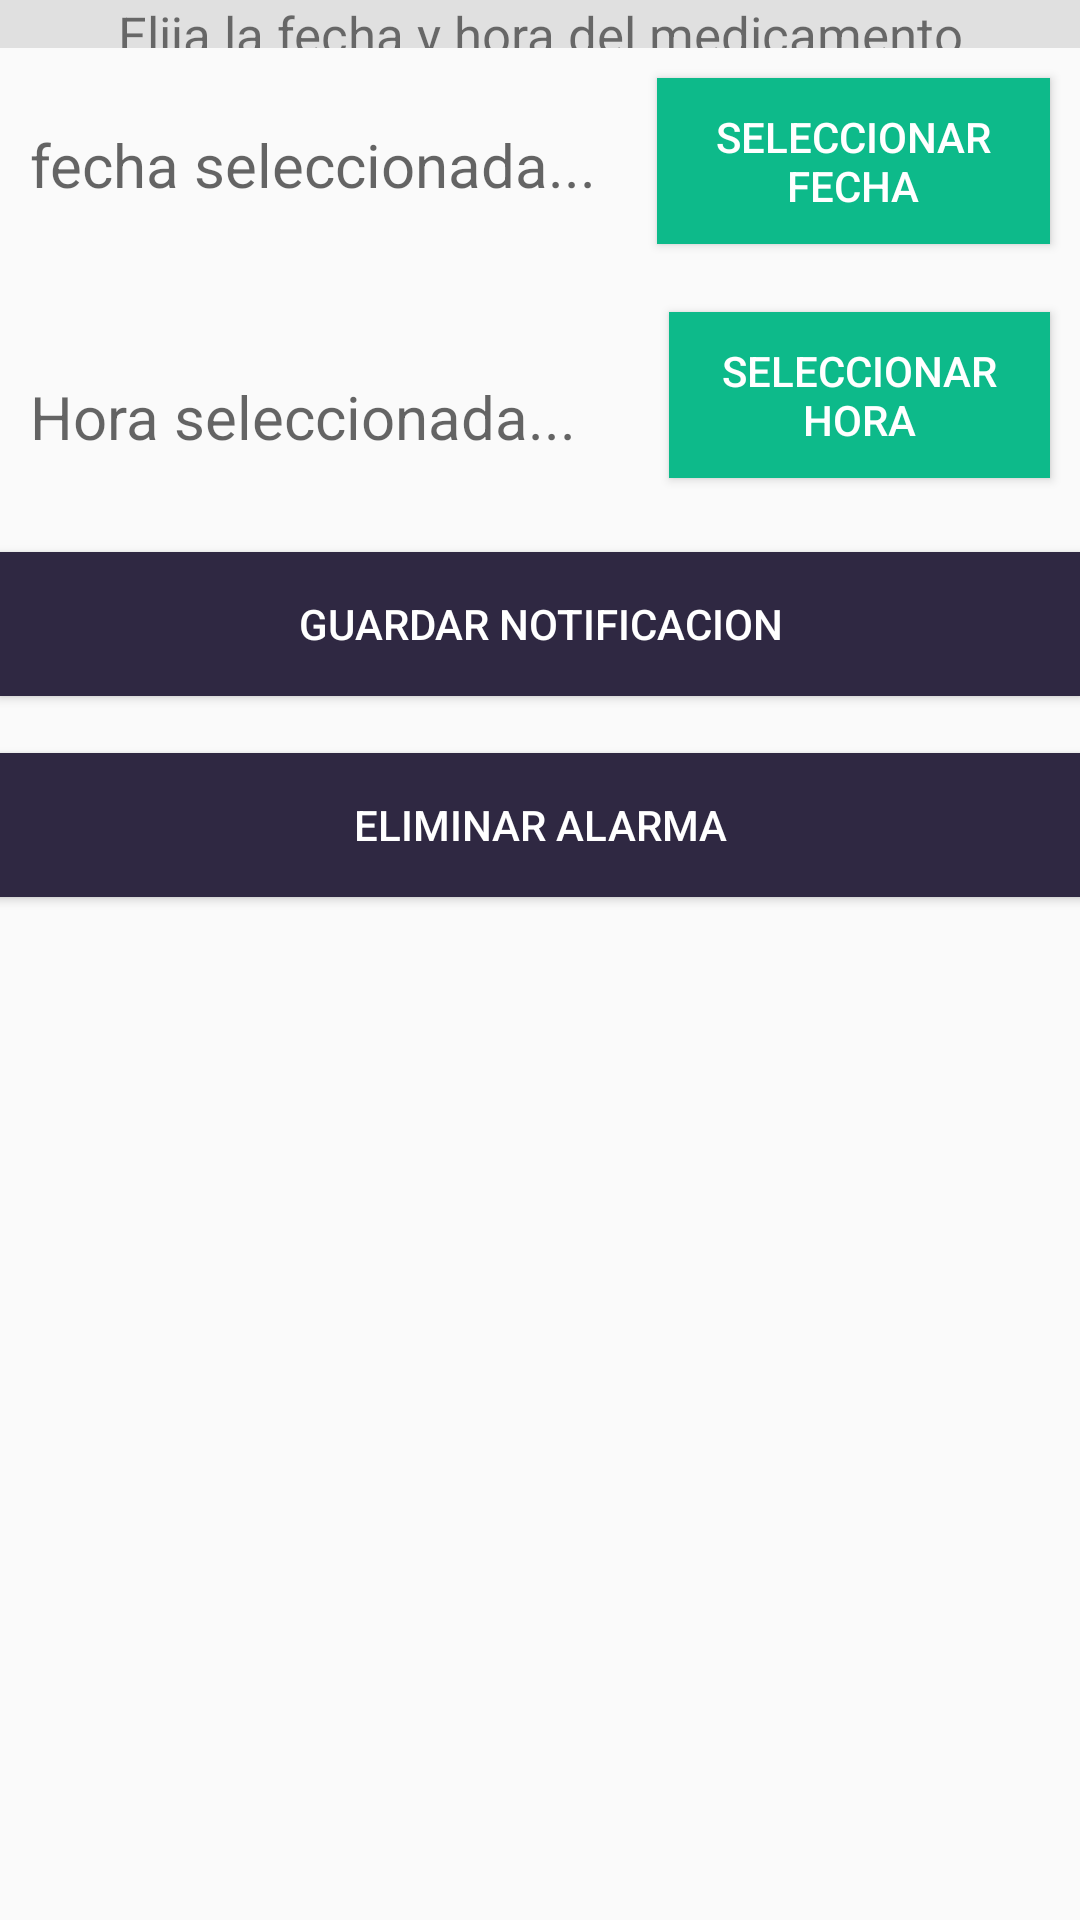

The Android layout XML behind this screen, and the referenced resources:
<!-- AndroidManifest.xml: application theme Theme.AppCompat.Light.NoActionBar -->
<!-- res/layout/activity_main_alarm.xml -->
<?xml version="1.0" encoding="utf-8"?>
<LinearLayout xmlns:android="http://schemas.android.com/apk/res/android"

    xmlns:tools="http://schemas.android.com/tools"
    android:layout_width="wrap_content"
    android:layout_height="wrap_content"
    android:gravity="center"
    android:orientation="vertical"
    tools:context=".MainAlarm">

    <TextView
        android:id="@+id/textView"
        android:layout_width="410dp"
        android:layout_height="63dp"
        android:layout_weight="12"
        android:background="#2F6E6E6E"
        android:gravity="center"
        android:text="Elija la fecha y hora del medicamento"
        android:textSize="17dp" />

    <LinearLayout
        android:layout_width="match_parent"
        android:layout_height="78dp"
        android:orientation="horizontal">

        <TextView
            android:id="@+id/tv_fecha"
            android:layout_width="wrap_content"
            android:layout_height="wrap_content"
            android:layout_gravity="center"
            android:layout_margin="10dp"
            android:hint="fecha seleccionada..."
            android:textColor="#000"
            android:textSize="20dp" />

        <Button
            android:id="@+id/btn_selefecha"
            android:layout_width="wrap_content"
            android:layout_height="wrap_content"
            android:layout_margin="10dp"
            android:background="#0DBA8A"
            android:padding="10dp"
            android:text="Seleccionar fecha"
            android:textColor="#fff" />

    </LinearLayout>

    <LinearLayout
        android:layout_width="match_parent"
        android:layout_height="90dp"
        android:orientation="horizontal">

        <TextView
            android:id="@+id/tv_hora"
            android:layout_width="193dp"
            android:layout_height="wrap_content"
            android:layout_gravity="center"
            android:layout_margin="10dp"
            android:hint="Hora seleccionada..."
            android:textColor="#000"
            android:textSize="20dp" />

        <Button
            android:id="@+id/btn_selehora"
            android:layout_width="wrap_content"
            android:layout_height="wrap_content"
            android:layout_margin="10dp"
            android:background="#0DBA8A"
            android:padding="10dp"
            android:text="Seleccionar hora"
            android:textColor="#fff" />
    </LinearLayout>

    <Button
        android:id="@+id/btn_guardar"
        android:layout_width="match_parent"
        android:layout_height="wrap_content"
        android:background="#2F2842"
        android:text="Guardar notificacion"
        android:textColor="#fff" />

    <Button
        android:id="@+id/btn_eliminar"
        android:layout_width="372dp"
        android:layout_height="wrap_content"
        android:layout_margin="19dp"
        android:background="#2F2842"
        android:text="eliminar alarma"
        android:textColor="#fff" />

    <ListView
        android:id="@+id/lista_elementos"
        android:layout_width="match_parent"
        android:layout_height="322dp"></ListView>

</LinearLayout>
<!-- resources referenced by this layout -->
<resources>

</resources>
